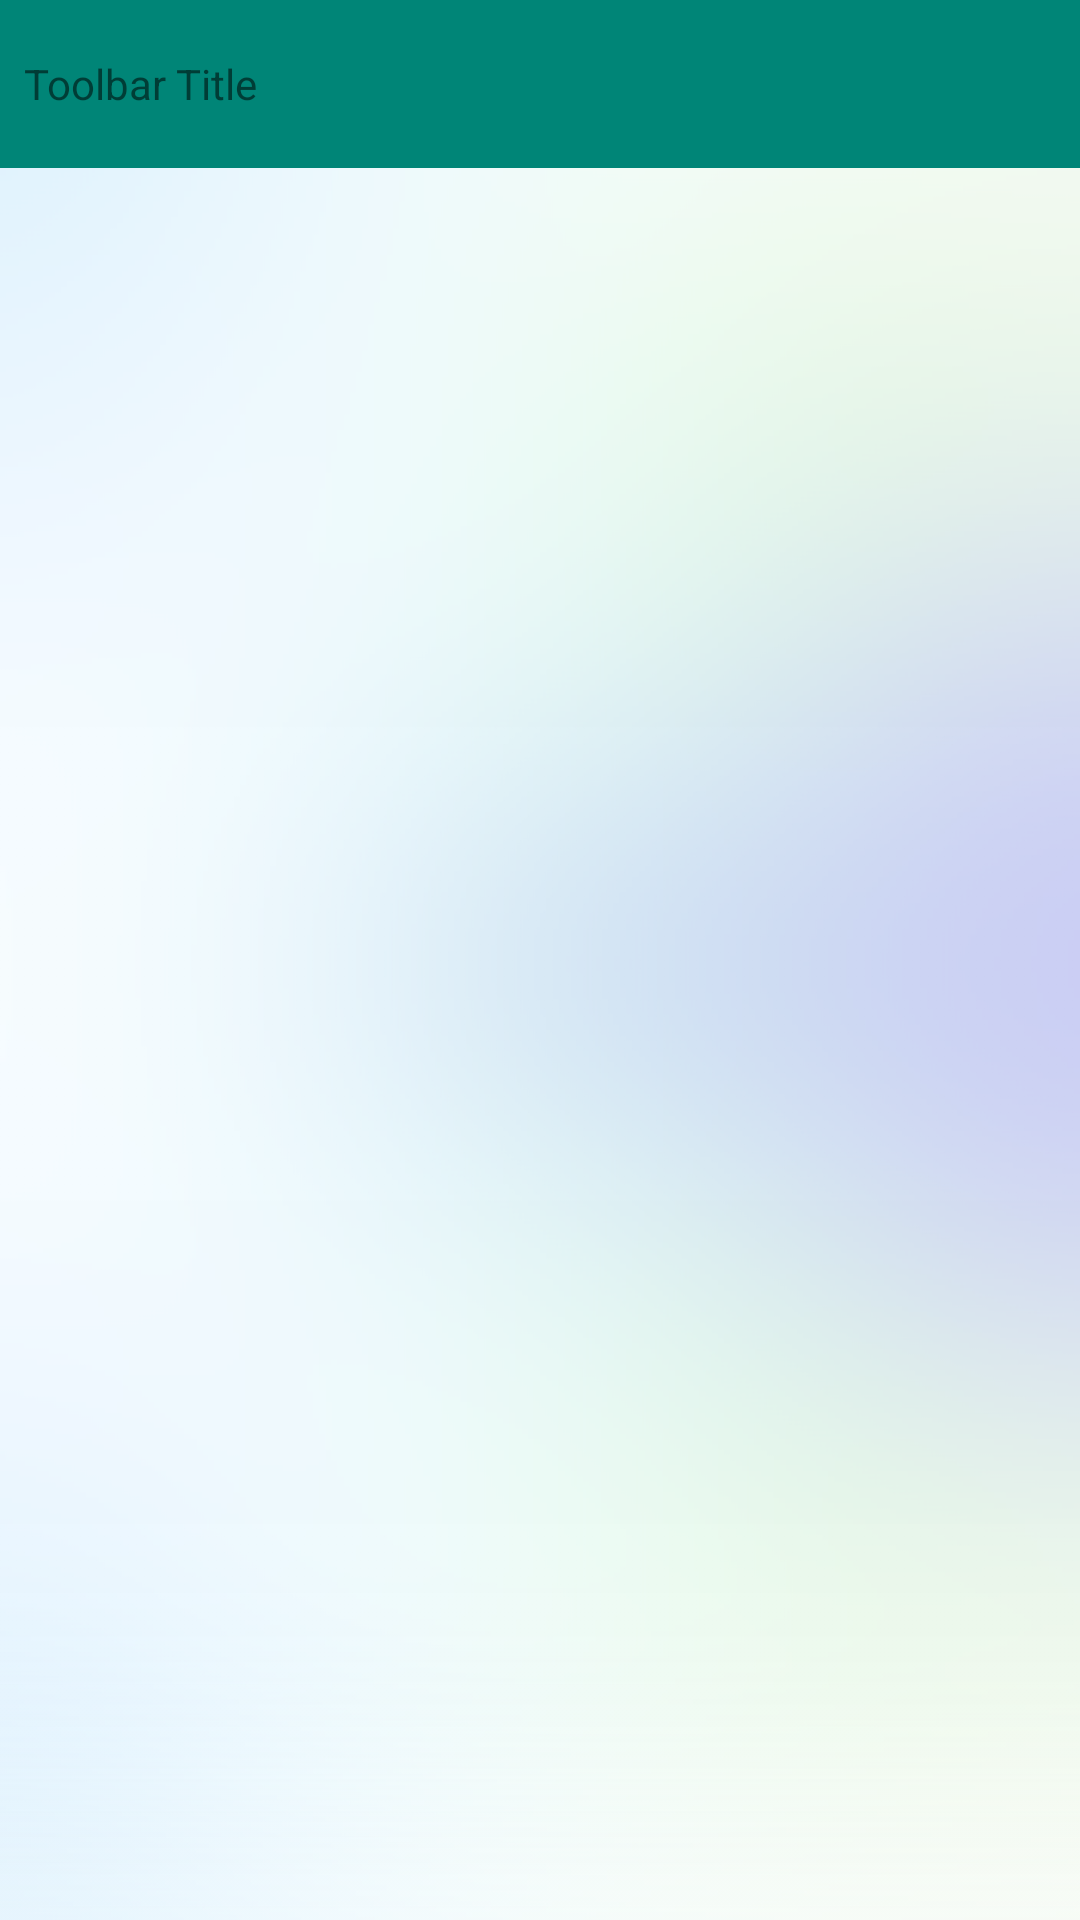

The Android layout XML behind this screen, and the referenced resources:
<!-- AndroidManifest.xml: application theme AppTheme -->
<!-- res/layout/activity_hospital_updates.xml -->
<?xml version="1.0" encoding="utf-8"?>
<android.support.constraint.ConstraintLayout xmlns:android="http://schemas.android.com/apk/res/android"
    xmlns:app="http://schemas.android.com/apk/res-auto"
    xmlns:tools="http://schemas.android.com/tools"
    android:background="@drawable/bg_full_pj"
    android:layout_width="match_parent"
    android:layout_height="match_parent"
    tools:context=".ui.hospital_updates.HospitalUpdatesActivity">

  <include
      android:id="@+id/toolbar_hospital_updates"
      layout="@layout/sub_toolbar"
      app:layout_constraintEnd_toEndOf="parent"
      app:layout_constraintStart_toStartOf="parent"
      app:layout_constraintTop_toTopOf="parent" />

  <ScrollView
      android:layout_width="0dp"
      android:layout_height="0dp"
      app:layout_constraintBottom_toBottomOf="parent"
      app:layout_constraintEnd_toEndOf="parent"
      app:layout_constraintStart_toStartOf="parent"
      app:layout_constraintTop_toBottomOf="@+id/toolbar_hospital_updates">

    <android.support.constraint.ConstraintLayout
        android:layout_width="match_parent"
        android:layout_height="wrap_content">

    </android.support.constraint.ConstraintLayout>
  </ScrollView>

</android.support.constraint.ConstraintLayout>
<!-- res/layout/sub_toolbar.xml (included above) -->
<?xml version="1.0" encoding="utf-8"?>
<android.support.v7.widget.Toolbar xmlns:android="http://schemas.android.com/apk/res/android"
xmlns:app="http://schemas.android.com/apk/res-auto"
android:id="@+id/sub_toolbar"
app:contentInsetStart="8dp"
android:layout_width="match_parent"
android:layout_height="?attr/actionBarSize"
android:background="@color/colorPrimary">

<TextView
    android:id="@+id/sub_toolbar_title"
    style="@style/SubToolBarTextStyle"
    android:layout_width="match_parent"
    android:layout_height="wrap_content"
    android:layout_gravity="center"
    android:gravity="left"
    android:text="Toolbar Title" />
</android.support.v7.widget.Toolbar>
<!-- resources referenced by this layout -->
<resources>
  <color name="colorPrimary">#008577</color>
  <!-- drawable bg_full_pj: png bitmap (drawable-hdpi, 101817 bytes) -->
  <style name="AppTheme" parent="Theme.AppCompat.Light.NoActionBar">
      
      <item name="colorPrimary">@color/colorWhite</item>
      <item name="colorPrimaryDark">@color/colorBlack</item>
      <item name="colorAccent">@color/colorAccent</item>
    </style>
  <color name="colorWhite">#FFFFFF</color>
  <color name="colorBlack">#000000</color>
  <color name="colorAccent">#D81B60</color>
</resources>
